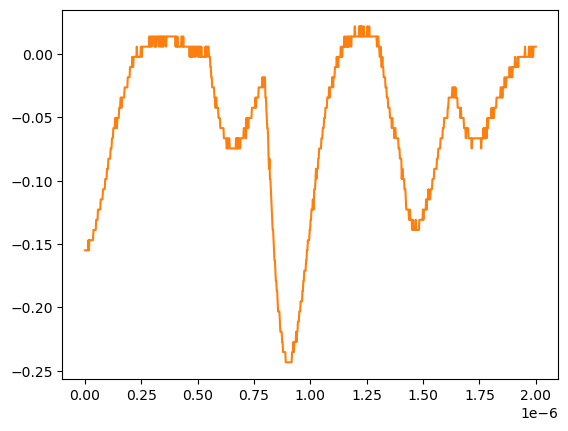

The data file committed next to this chart (first rows):
# KEYSIGHT TECHNOLOGIES, MSO-X 3024T, MY58262555, 07.30.2019051434
# time, 1
# 2024-07-24 15:42:21.799469
0.000000000000000000e+00, -1.550749999999999906e-01
2.002002002002001797e-09, -1.550749999999999906e-01
4.004004004004003593e-09, -1.550749999999999906e-01
6.006006006006005804e-09, -1.550749999999999906e-01
8.008008008008007187e-09, -1.550749999999999906e-01
1.001001001001000857e-08, -1.550749999999999906e-01
1.201201201201201161e-08, -1.550749999999999906e-01
1.401401401401401299e-08, -1.550749999999999906e-01
1.601601601601601437e-08, -1.470349999999999990e-01
1.801801801801801741e-08, -1.550749999999999906e-01
2.002002002002001714e-08, -1.470349999999999990e-01
2.202202202202202018e-08, -1.470349999999999990e-01
2.402402402402402322e-08, -1.470349999999999990e-01
2.602602602602602294e-08, -1.470349999999999990e-01
2.802802802802802598e-08, -1.470349999999999990e-01
3.003003003003002571e-08, -1.470349999999999990e-01
3.203203203203202875e-08, -1.470349999999999990e-01
3.403403403403403179e-08, -1.470349999999999990e-01
3.603603603603603482e-08, -1.470349999999999990e-01
3.803803803803803124e-08, -1.389950000000000074e-01
4.004004004004003428e-08, -1.389950000000000074e-01
4.204204204204203732e-08, -1.389950000000000074e-01
4.404404404404404036e-08, -1.389950000000000074e-01
4.604604604604604339e-08, -1.389950000000000074e-01
4.804804804804804643e-08, -1.389950000000000074e-01
5.005005005005004285e-08, -1.309549999999999881e-01
5.205205205205204589e-08, -1.309549999999999881e-01
5.405405405405404893e-08, -1.309549999999999881e-01
5.605605605605605196e-08, -1.309549999999999881e-01
5.805805805805805500e-08, -1.229149999999999965e-01
6.006006006006005142e-08, -1.229149999999999965e-01
6.206206206206205446e-08, -1.229149999999999965e-01
6.406406406406405750e-08, -1.229149999999999965e-01
6.606606606606606053e-08, -1.229149999999999965e-01
6.806806806806806357e-08, -1.229149999999999965e-01
7.007007007007006661e-08, -1.148740000000000039e-01
7.207207207207206965e-08, -1.148740000000000039e-01
7.407407407407407268e-08, -1.148740000000000039e-01
7.607607607607606249e-08, -1.148740000000000039e-01
7.807807807807806552e-08, -1.148740000000000039e-01
8.008008008008006856e-08, -1.068339999999999984e-01
8.208208208208207160e-08, -1.068339999999999984e-01
8.408408408408407464e-08, -1.068339999999999984e-01
8.608608608608607767e-08, -1.068339999999999984e-01
8.808808808808808071e-08, -1.068339999999999984e-01
9.009009009009008375e-08, -9.879400000000000681e-02
9.209209209209208679e-08, -9.879400000000000681e-02
9.409409409409408982e-08, -9.879400000000000681e-02
9.609609609609609286e-08, -9.879400000000000681e-02
9.809809809809808266e-08, -9.075379999999999558e-02
1.001001001001000857e-07, -9.075379999999999558e-02
1.021021021021020887e-07, -9.075379999999999558e-02
1.041041041041040918e-07, -8.271359999999999824e-02
1.061061061061060948e-07, -8.271359999999999824e-02
1.081081081081080979e-07, -8.271359999999999824e-02
1.101101101101101009e-07, -8.271359999999999824e-02
1.121121121121121039e-07, -8.271359999999999824e-02
1.141141141141141070e-07, -7.467340000000000089e-02
... 942 more rows
